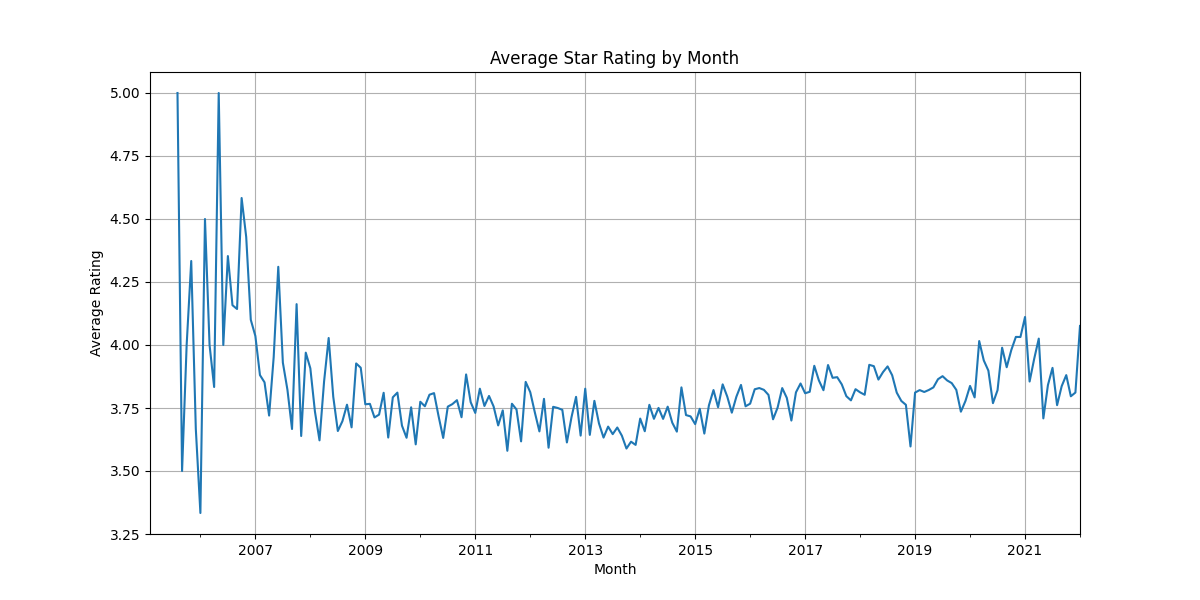

Values plotted in this chart, from the file beside it:
Date, stars
2005-02-28, 5.0
2005-03-31, 
2005-04-30, 
2005-05-31, 4.0
2005-06-30, 
2005-07-31, 
2005-08-31, 5.0
2005-09-30, 3.5
2005-10-31, 4.0
2005-11-30, 4.333
2005-12-31, 3.667
2006-01-31, 3.333
2006-02-28, 4.5
2006-03-31, 4.0
2006-04-30, 3.833
2006-05-31, 5.0
2006-06-30, 4.0
2006-07-31, 4.353
2006-08-31, 4.158
2006-09-30, 4.143
2006-10-31, 4.583
2006-11-30, 4.429
2006-12-31, 4.1
2007-01-31, 4.036
2007-02-28, 3.881
2007-03-31, 3.852
2007-04-30, 3.72
2007-05-31, 3.952
2007-06-30, 4.31
2007-07-31, 3.93
2007-08-31, 3.822
2007-09-30, 3.667
2007-10-31, 4.162
2007-11-30, 3.639
2007-12-31, 3.97
2008-01-31, 3.907
2008-02-29, 3.736
2008-03-31, 3.622
2008-04-30, 3.856
2008-05-31, 4.028
2008-06-30, 3.795
2008-07-31, 3.659
2008-08-31, 3.698
2008-09-30, 3.763
2008-10-31, 3.673
2008-11-30, 3.927
2008-12-31, 3.91
2009-01-31, 3.765
2009-02-28, 3.766
2009-03-31, 3.713
2009-04-30, 3.724
2009-05-31, 3.81
2009-06-30, 3.633
2009-07-31, 3.792
2009-08-31, 3.811
2009-09-30, 3.68
2009-10-31, 3.632
2009-11-30, 3.753
2009-12-31, 3.606
2010-01-31, 3.775
... 144 more rows
